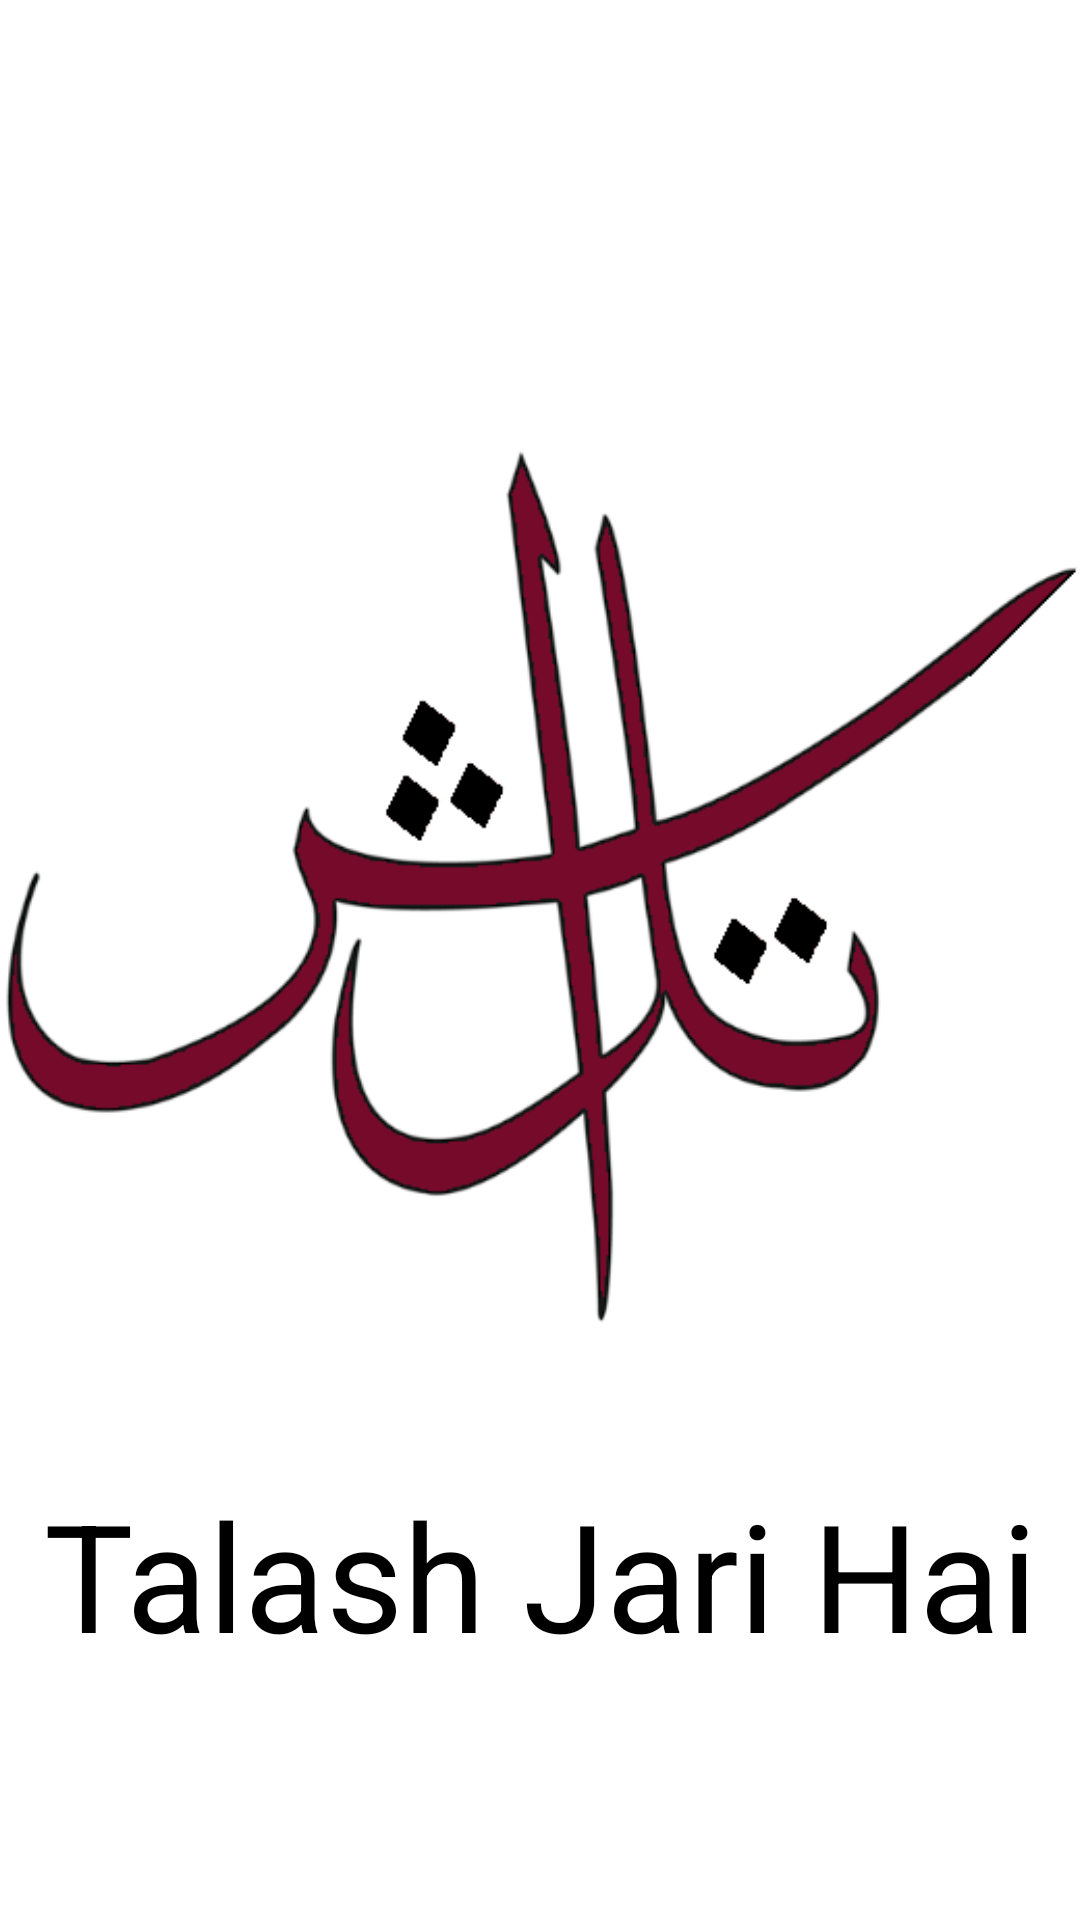

This screen was rendered from an Android layout file. Write that file and the resources it references.
<!-- AndroidManifest.xml: application theme Theme.Talash -->
<!-- res/layout/activity_splash_screen.xml -->
<?xml version="1.0" encoding="utf-8"?>
<LinearLayout
    xmlns:android="http://schemas.android.com/apk/res/android"
    xmlns:app="http://schemas.android.com/apk/res-auto"
    xmlns:tools="http://schemas.android.com/tools"
    android:layout_width="match_parent"
    android:layout_height="match_parent"
    tools:context=".SplashScreen">
    <RelativeLayout
        android:layout_width="wrap_content"
        android:layout_height="wrap_content">

        <ImageView
            android:layout_width="wrap_content"
            android:layout_height="wrap_content"
            android:id="@+id/imageView_logo"
            android:layout_marginTop="150dp"
            app:srcCompat="@drawable/talash_logo"
            android:maxWidth="1000dp"
            android:adjustViewBounds="true"
            android:layout_centerHorizontal="true"
            />

        <TextView
            android:layout_width="match_parent"
            android:layout_height="wrap_content"
            android:id="@+id/textView_main_head"
            android:layout_marginTop="50dp"
            android:text="Talash Jari Hai"
            android:textAlignment="center"
            android:textSize="50dp"
            android:textColor="@color/black"
            android:layout_below="@id/imageView_logo"
            android:textAppearance="@style/TextAppearance.AppCompat.Headline"/>

    </RelativeLayout>
</LinearLayout>
<!-- resources referenced by this layout -->
<resources>
  <color name="black">#FF000000</color>
  <!-- drawable talash_logo: png bitmap (drawable, 35197 bytes) -->
  <style name="Theme.Talash" parent="Theme.MaterialComponents.DayNight.DarkActionBar">
          
          <item name="colorPrimary">@color/purple_500</item>
      
          <item name="colorPrimaryVariant">@color/purple_700</item>
          <item name="colorOnPrimary">@color/white</item>
          
          <item name="colorSecondary">@color/teal_200</item>
          <item name="colorSecondaryVariant">@color/teal_700</item>
          <item name="colorOnSecondary">@color/black</item>
          
          <item name="android:statusBarColor">?attr/colorPrimaryVariant</item>
          
      </style>
  <color name="purple_500">#FF6200EE</color>
  <color name="purple_700">#FF3700B3</color>
  <color name="white">#FFFFFFFF</color>
  <color name="teal_200">#FF03DAC5</color>
  <color name="teal_700">#FF018786</color>
</resources>
